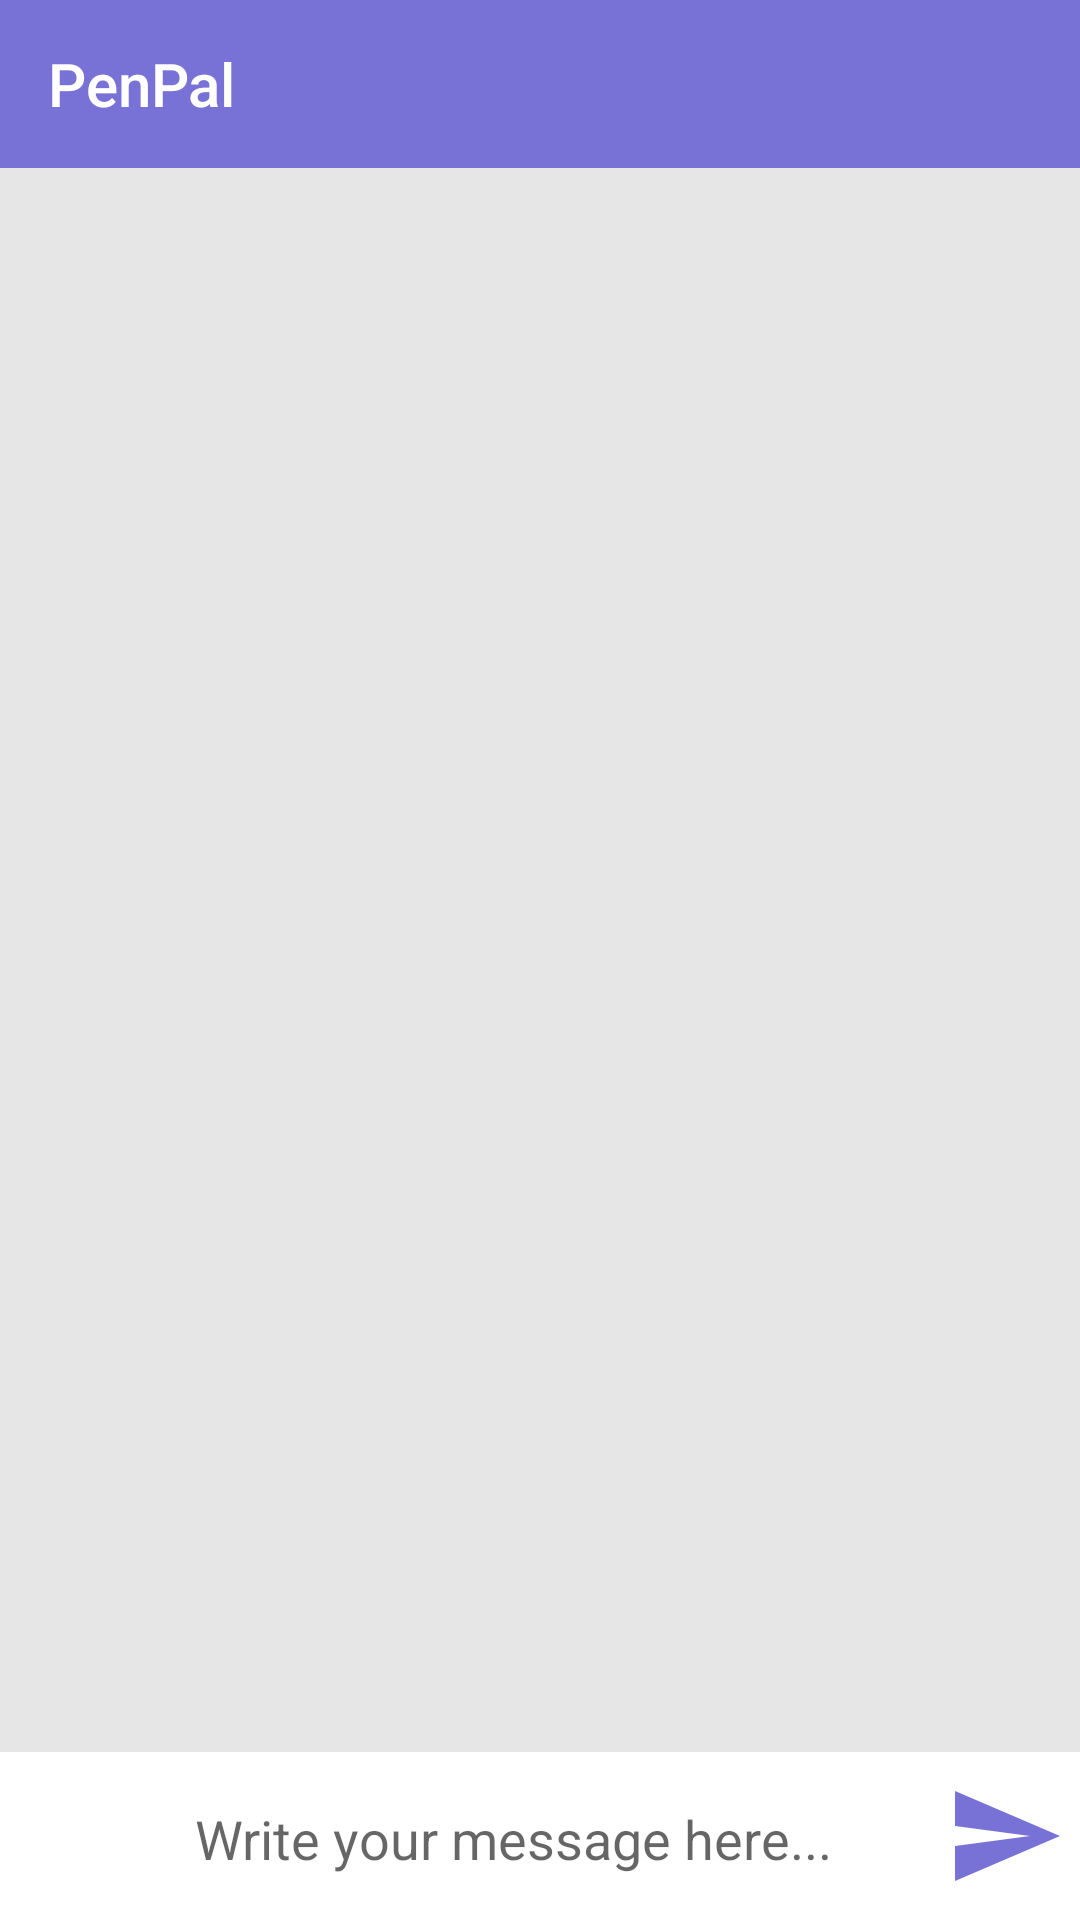

The Android layout XML behind this screen, and the referenced resources:
<!-- AndroidManifest.xml: application theme AppTheme -->
<!-- res/layout/activity_chat.xml -->
<?xml version="1.0" encoding="utf-8"?>
<androidx.constraintlayout.widget.ConstraintLayout xmlns:android="http://schemas.android.com/apk/res/android"
    xmlns:app="http://schemas.android.com/apk/res-auto"
    xmlns:tools="http://schemas.android.com/tools"
    android:layout_width="match_parent"
    android:layout_height="match_parent"
    android:background="#e6e6e6"
    tools:context=".ChatActivity">

    <include
        android:id="@+id/chat_bar_layout"
        layout="@layout/app_bar_layout" />


    <androidx.recyclerview.widget.RecyclerView
        android:id="@+id/messages_list_users"
        android:layout_width="match_parent"
        android:layout_height="0dp"
        android:layout_below="@id/chat_bar_layout"
        android:layout_centerHorizontal="true"
        android:layout_marginBottom="15dp"
        app:layout_constraintBottom_toTopOf="@+id/input_message"
        app:layout_constraintEnd_toEndOf="parent"
        app:layout_constraintStart_toStartOf="parent"
        app:layout_constraintTop_toBottomOf="@+id/chat_bar_layout"
        app:layout_constraintVertical_bias="0.0" />

    <TextView
        android:layout_width="match_parent"
        android:layout_height="56dp"
        android:background="#fff"
        app:layout_constraintBottom_toBottomOf="parent"
        app:layout_constraintEnd_toEndOf="parent"
        app:layout_constraintHorizontal_bias="1.0"
        app:layout_constraintStart_toStartOf="parent"
        app:layout_constraintVertical_bias="1.0" />

    <EditText
        android:id="@+id/input_message"
        android:layout_width="0dp"
        android:layout_height="wrap_content"
        android:background="#fff"
        android:hint="Write your message here..."
        android:maxLines="5"
        android:padding="15dp"
        app:layout_constraintBottom_toBottomOf="parent"
        app:layout_constraintEnd_toStartOf="@+id/send_message_button"
        app:layout_constraintStart_toEndOf="@+id/send_files_button" />

    <ImageButton
        android:id="@+id/send_message_button"
        android:layout_width="50dp"
        android:layout_height="56dp"
        android:background="#fff"
        android:src="@drawable/ic_send"
        app:layout_constraintBottom_toBottomOf="parent"
        app:layout_constraintEnd_toEndOf="parent"
        app:layout_constraintHorizontal_bias="1.0"
        app:layout_constraintStart_toStartOf="parent"
        app:layout_constraintTop_toBottomOf="@+id/messages_list_users"
        app:layout_constraintVertical_bias="1.0" />

    <ImageButton
        android:id="@+id/send_files_button"
        android:layout_width="50dp"
        android:layout_height="56dp"
        android:backgroundTint="#fff"
        android:src="@drawable/send_files"
        app:layout_constraintBottom_toBottomOf="parent"
        app:layout_constraintEnd_toEndOf="parent"
        app:layout_constraintHorizontal_bias="0.0"
        app:layout_constraintStart_toStartOf="parent"
        app:layout_constraintTop_toBottomOf="@+id/messages_list_users"
        app:layout_constraintVertical_bias="1.0" />

</androidx.constraintlayout.widget.ConstraintLayout>
<!-- res/layout/app_bar_layout.xml (included above) -->
<?xml version="1.0" encoding="utf-8"?>
<androidx.appcompat.widget.Toolbar xmlns:android="http://schemas.android.com/apk/res/android"
    xmlns:app="http://schemas.android.com/apk/res-auto"
    xmlns:tools="http://schemas.android.com/tools"
    android:id="@+id/main_app_bar"
    android:layout_width="match_parent"
    android:layout_height="wrap_content"
    android:background="@color/colorPrimaryDark"
    android:theme="@style/ThemeOverlay.AppCompat.Dark.ActionBar"
    app:title="PenPal">

</androidx.appcompat.widget.Toolbar>
<!-- resources referenced by this layout -->
<resources>
  <color name="colorPrimaryDark">#7871D6</color>
  <!-- drawable ic_send (drawable) -->
  <vector android:height="40dp" android:tint="#7871D6"
      android:viewportHeight="24.0" android:viewportWidth="24.0"
      android:width="40dp" xmlns:android="http://schemas.android.com/apk/res/android">
      <path android:fillColor="#FF000000" android:pathData="M2.01,21L23,12 2.01,3 2,10l15,2 -15,2z"/>
  </vector>
  <style name="AppTheme" parent="Theme.AppCompat.Light.NoActionBar">
          
          <item name="colorPrimary">@color/colorPrimary</item>
          <item name="colorPrimaryDark">@color/colorPrimaryDark</item>
          <item name="colorAccent">@color/colorAccent</item>
      </style>
  <color name="colorPrimary">#7871D6</color>
  <color name="colorAccent">#7871D6</color>
</resources>
